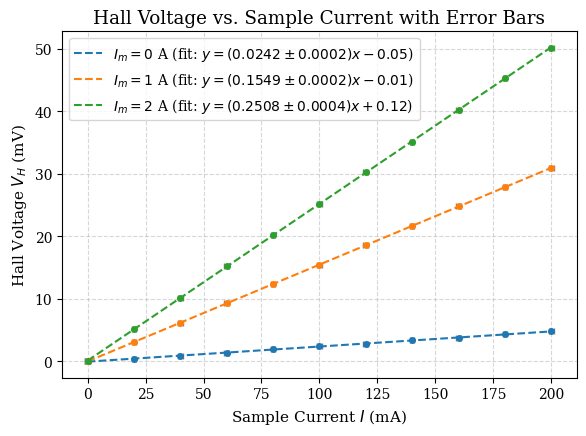
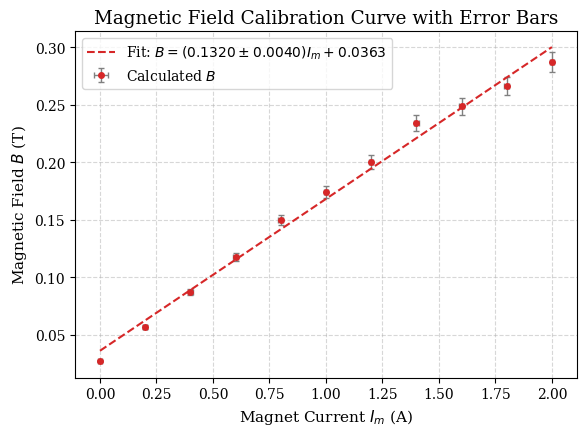
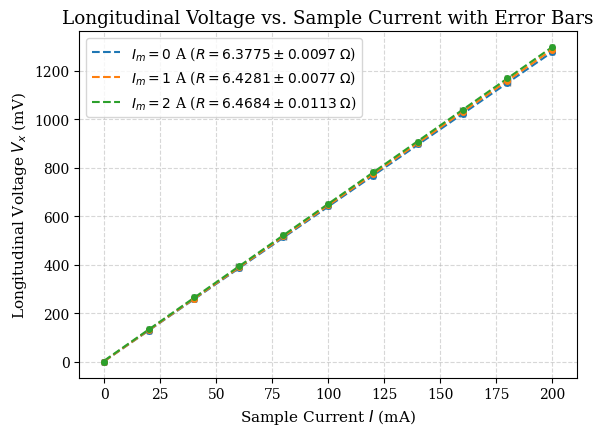
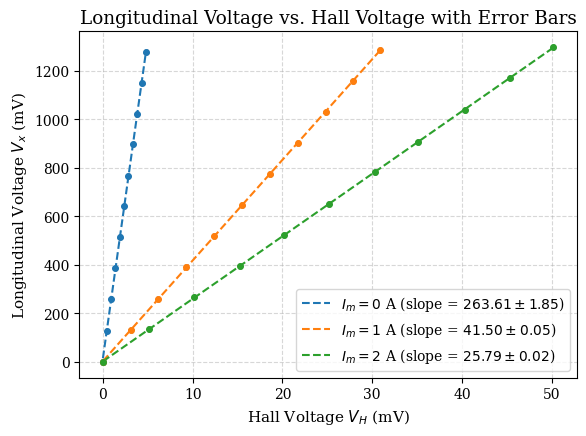

Write Python code to recreate these figures, in order.
import numpy as np
import matplotlib.pyplot as plt

# Apply professional publication styling
plt.rcParams.update({
    "font.family": "serif",
    "font.serif": ["Computer Modern", "DejaVu Serif", "Times New Roman"],
    "axes.labelsize": 11,
    "font.size": 11,
    "legend.fontsize": 10,
    "xtick.labelsize": 10,
    "ytick.labelsize": 10,
    "figure.figsize": [6.0, 4.5],
    "grid.alpha": 0.5,
    "grid.linestyle": "--"
})

# ----------------------------
# Data
# ----------------------------
I_mA = np.array([0, 20, 40, 60, 80, 100, 120, 140, 160, 180, 200])
I_A = I_mA * 1e-3
delta_I_mA = 1.0  # mA
delta_I_A = 1.0 * 1e-3  # A

# VH (mV)
VH_0 = np.array([0, 0.4, 0.9, 1.4, 1.9, 2.4, 2.8, 3.4, 3.8, 4.3, 4.8])
VH_1 = np.array([0, 3.1, 6.1, 9.3, 12.4, 15.5, 18.6, 21.7, 24.8, 27.9, 30.9])
VH_2 = np.array([0, 5.1, 10.2, 15.3, 20.2, 25.2, 30.3, 35.1, 40.3, 45.3, 50.2])
delta_VH_mV = 0.1  # mV
delta_VH_V = 0.1 * 1e-3  # V

# Convert to Volts (V)
VH_0_V = VH_0 * 1e-3
VH_1_V = VH_1 * 1e-3
VH_2_V = VH_2 * 1e-3

# Vx (mV)
Vx_0 = np.array([0, 127.6, 258.6, 387.1, 513, 642, 767, 898, 1023, 1148, 1276])
Vx_1 = np.array([0, 132, 258.2, 389.8, 519.0, 645.0, 773.0, 902.0, 1032.0, 1160.0, 1286.0])
Vx_2 = np.array([0, 134.3, 265.2, 396.9, 522.0, 651.0, 782.0, 908.0, 1040.0, 1169.0, 1297.0])
delta_Vx_mV = 1.0  # mV
delta_Vx_V = 1.0 * 1e-3  # V

# Convert to Volts (V)
Vx_0_V = Vx_0 * 1e-3
Vx_1_V = Vx_1 * 1e-3
Vx_2_V = Vx_2 * 1e-3

# Dimensions
W = 0.5 * 1e-3
delta_W = 0.01 * 1e-3
d = 6.0 * 1e-3
delta_d = 0.1 * 1e-3
l = 13.0 * 1e-3
delta_l = 0.1 * 1e-3

colors = ['#1f77b4', '#ff7f0e', '#2ca02c']

# -----------------------------------------------------------------------------
# Plot 1: VH vs I for Im = 0, 1, 2 A (with Error Bars)
# -----------------------------------------------------------------------------
plt.figure()
for VH, label, col in zip([VH_0, VH_1, VH_2], ["$I_m = 0$ A", "$I_m = 1$ A", "$I_m = 2$ A"], colors):
    coef, cov = np.polyfit(I_mA, VH, 1, cov=True)
    se_slope = np.sqrt(cov[0, 0])
    trend = np.polyval(coef, I_mA)
    
    plt.errorbar(I_mA, VH, xerr=delta_I_mA, yerr=delta_VH_mV, fmt='o', color=col, ecolor='gray', capsize=2, elinewidth=1, markersize=4)
    plt.plot(I_mA, trend, linestyle='--', color=col,
             label=f"{label} (fit: $y=({coef[0]:.4f} \\pm {se_slope:.4f})x{coef[1]:+.2f}$)")

plt.xlabel("Sample Current $I$ (mA)")
plt.ylabel("Hall Voltage $V_H$ (mV)")
plt.title("Hall Voltage vs. Sample Current with Error Bars")
plt.legend()
plt.grid(True)
plt.tight_layout()
plt.savefig("VH_vs_I_errorbars.pdf")
plt.close()

# -----------------------------------------------------------------------------
# Plot 2: B vs Im (with Error Bars)
# -----------------------------------------------------------------------------
RH_avg = 4.360668e-4
dRH_avg = 9.256484e-6
Im_tab5 = np.array([0, 0.2, 0.4, 0.6, 0.8, 1.0, 1.2, 1.4, 1.6, 1.8, 2.0])
delta_Im = 0.01  # A
VH_tab5_mV = np.array([4.8, 9.9, 15.3, 20.5, 26.2, 30.4, 35.0, 40.8, 43.4, 46.5, 50.1])
VH_tab5_V = VH_tab5_mV * 1e-3
I_tab5 = 0.2  # A

B_tab5 = (VH_tab5_V * W) / (I_tab5 * RH_avg)
dB_tab5 = B_tab5 * np.sqrt((delta_VH_V/VH_tab5_V)**2 + (delta_W/W)**2 + (delta_I_A/I_tab5)**2 + (dRH_avg/RH_avg)**2)

plt.figure()
coef_B, cov_B = np.polyfit(Im_tab5, B_tab5, 1, cov=True)
se_slope_B = np.sqrt(cov_B[0, 0])
trend_B = np.polyval(coef_B, Im_tab5)

plt.errorbar(Im_tab5, B_tab5, xerr=delta_Im, yerr=dB_tab5, fmt='o', color='#d62728', ecolor='gray', capsize=2, elinewidth=1, markersize=4, label="Calculated $B$")
plt.plot(Im_tab5, trend_B, linestyle='--', color='#d62728',
         label=f"Fit: $B = ({coef_B[0]:.4f} \\pm {se_slope_B:.4f}) I_m {coef_B[1]:+.4f}$")

plt.xlabel("Magnet Current $I_m$ (A)")
plt.ylabel("Magnetic Field $B$ (T)")
plt.title("Magnetic Field Calibration Curve with Error Bars")
plt.legend()
plt.grid(True)
plt.tight_layout()
plt.savefig("B_vs_Im_errorbars.pdf")
plt.close()

# -----------------------------------------------------------------------------
# Plot 3: Vx vs I (with Error Bars)
# -----------------------------------------------------------------------------
plt.figure()
for Vx, label, col in zip([Vx_0, Vx_1, Vx_2], ["$I_m = 0$ A", "$I_m = 1$ A", "$I_m = 2$ A"], colors):
    coef, cov = np.polyfit(I_mA, Vx, 1, cov=True)
    se_slope = np.sqrt(cov[0, 0])
    trend = np.polyval(coef, I_mA)
    
    plt.errorbar(I_mA, Vx, xerr=delta_I_mA, yerr=delta_Vx_mV, fmt='o', color=col, ecolor='gray', capsize=2, elinewidth=1, markersize=4)
    plt.plot(I_mA, trend, linestyle='--', color=col,
             label=f"{label} ($R = {coef[0]:.4f} \\pm {se_slope:.4f}\\;\\Omega$)")

plt.xlabel("Sample Current $I$ (mA)")
plt.ylabel("Longitudinal Voltage $V_x$ (mV)")
plt.title("Longitudinal Voltage vs. Sample Current with Error Bars")
plt.legend()
plt.grid(True)
plt.tight_layout()
plt.savefig("Vx_vs_I_errorbars.pdf")
plt.close()

# -----------------------------------------------------------------------------
# Plot 4: Vx vs VH (with Error Bars)
# -----------------------------------------------------------------------------
plt.figure()
for VH_V, Vx_V, label, col in zip([VH_0_V, VH_1_V, VH_2_V], [Vx_0_V, Vx_1_V, Vx_2_V], ["$I_m = 0$ A", "$I_m = 1$ A", "$I_m = 2$ A"], colors):
    coef, cov = np.polyfit(VH_V, Vx_V, 1, cov=True)
    se_slope = np.sqrt(cov[0, 0])
    trend = np.polyval(coef, VH_V)
    
    plt.errorbar(VH_V * 1e3, Vx_V * 1e3, xerr=delta_VH_mV, yerr=delta_Vx_mV, fmt='o', color=col, ecolor='gray', capsize=2, elinewidth=1, markersize=4)
    plt.plot(VH_V * 1e3, trend * 1e3, linestyle='--', color=col,
             label=f"{label} (slope = ${coef[0]:.2f} \\pm {se_slope:.2f}$)")

plt.xlabel("Hall Voltage $V_H$ (mV)")
plt.ylabel("Longitudinal Voltage $V_x$ (mV)")
plt.title("Longitudinal Voltage vs. Hall Voltage with Error Bars")
plt.legend()
plt.grid(True)
plt.tight_layout()
plt.savefig("Vx_vs_VH_errorbars.pdf")
plt.close()

print("All advanced plots with error bars generated successfully.")
